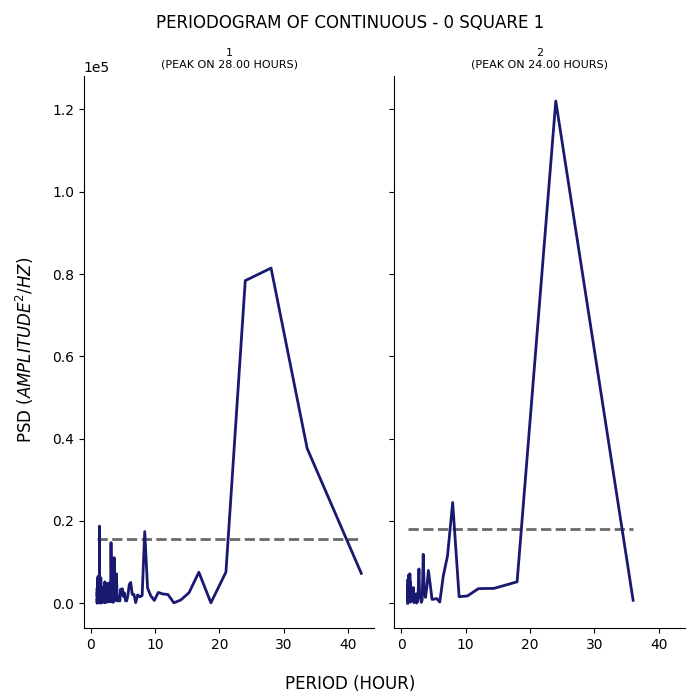

Values plotted in this chart, from the file beside it:
test, period, psd
1, 42.0, 7260
1, 33.6, 37634
1, 28.0, 81456
1, 24.0, 78395
1, 21.0, 7542
1, 18.67, 92.91
1, 16.8, 7527
1, 15.27, 2553
1, 14.0, 779.8
1, 12.92, 94.52
1, 12.0, 2113
1, 11.2, 2249
1, 10.5, 2608
1, 9.882, 663.4
1, 9.333, 1821
1, 8.842, 3694
1, 8.4, 17400
1, 8.0, 1871
1, 7.636, 1538
1, 7.304, 2015
1, 7.0, 145.7
1, 6.72, 2161
1, 6.462, 2149
1, 6.222, 5053
1, 6.0, 4526
1, 5.793, 1941
1, 5.6, 561.1
1, 5.419, 595.6
1, 5.25, 2506
1, 5.091, 1637
1, 4.941, 3497
1, 4.8, 2174
1, 4.667, 3395
1, 4.541, 537.9
1, 4.421, 990.8
1, 4.308, 1586
1, 4.2, 541.4
1, 4.098, 2894
1, 4.0, 7154
1, 3.907, 672
1, 3.818, 1469
1, 3.733, 2715
1, 3.652, 11077
1, 3.574, 283.3
1, 3.5, 3006
1, 3.429, 243.9
1, 3.36, 706
1, 3.294, 4955
1, 3.231, 3977
1, 3.17, 14710
1, 3.111, 440.6
1, 3.055, 922.3
1, 3.0, 348.8
1, 2.947, 883.3
1, 2.897, 3860
1, 2.847, 826
1, 2.8, 4928
1, 2.754, 1269
1, 2.71, 1134
1, 2.667, 292.5
... 176 more rows
